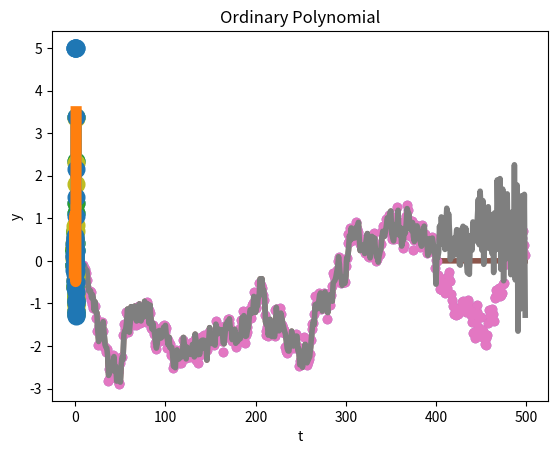

Write the Python code that produced this figure.
# -*- coding: utf-8 -*-
"""ECE595_lecture02_lin_prog.ipynb

Automatically generated by Colaboratory.

Original file is located at
    https://colab.research.google.com/<link-removed>

**Legendre Polynomial vs Ordinary Polynomial**
"""

# Least Squares with Clean Data
import numpy as np
import matplotlib.pyplot as plt
from scipy.special import eval_legendre # Legendre polynomial

N = 50
x = np.linspace(-1,1,N)
a = np.array([-0.001, 0.01, 0.55, 1.5, 1.2])
sigma = 0.2 # standard deviation of the noise
y = a[0] * eval_legendre(0,x) + a[1] * eval_legendre(1,x) + \
  a[2] * eval_legendre(2,x) + a[3] * eval_legendre(3,x) + \
  a[4] * eval_legendre(4,x) + 0.2 * np.random.randn(N)

# legendre polynomial
A_leg = np.column_stack((eval_legendre(0,x), eval_legendre(1,x), \
                     eval_legendre(2,x), eval_legendre(3,x), \
                     eval_legendre(4,x)))

# ordinary polynomial
A_ord = np.column_stack((x**0, x**1, x**2, x**3, x**4))

# legendre polynomial
theta = np.linalg.lstsq(A_leg, y, rcond=None)[0] # do not compute (A^TA)^-1 Yourself!
t = np.linspace(-1,1,200)
yhat = theta[0] * eval_legendre(0,t) + theta[1] * eval_legendre(1,t) + \
        theta[2] * eval_legendre(2,t) + theta[3] * eval_legendre(3,t) + \
        theta[4] * eval_legendre(4,t)

print(theta)

plt.plot(x,y, 'o', markersize=12)
plt.plot(t, yhat, linewidth=8)
plt.title('Legendre Polynomial')
plt.xlabel('t')
plt.ylabel('y')
plt.show()

# ordinary polynomial
theta = np.linalg.lstsq(A_ord, y, rcond=None)[0] # do not compute (X^TX)^-1 Yourself!
yhat = theta[0] * t**0 + theta[1] * t**1 + \
        theta[2] * t**2 + theta[3] * t**3 + \
        theta[4] * t**4

print(theta)

plt.plot(x,y, 'o', markersize=12)
plt.plot(t, yhat, linewidth=8)
plt.title('Ordinary Polynomial')
plt.xlabel('t')
plt.ylabel('y')
plt.show()

"""# **Ill-condition of ordinary polynomial**"""

import numpy as np
import matplotlib.pyplot as plt
from scipy.special import eval_legendre # Legendre polynomial

N = 1000
x = np.linspace(-1,1,N)
d = 10

# legendre polynomial
A_leg = np.column_stack([eval_legendre(i,x) for i in range(d)]) # (N,d)

# ordinary polynomial
A_ord = np.column_stack([x**i for i in range(d)]) # (N,d)

# SVD to look at eigenvalues
_,s_leg,_ = np.linalg.svd(A_leg)
_,s_ord,_ = np.linalg.svd(A_ord)

print(f'Legendre Polynomial Basis Singular values: {s_leg}')
print(f'Ordinary Polynomial Basis Singular values: {s_ord}')

"""**Auto-Regressive Model**"""

import numpy as np
import matplotlib.pyplot as plt
from scipy.linalg import toeplitz

N     = 500
y     = np.cumsum(0.2*np.random.randn(N)) + 0.05*np.random.randn(N)

L     = 100 # y_n = y_n-1 + y_n-2 + ... + y_n-100
c     = np.hstack((0, y[0:400-1])) # y[0:400]
r     = np.zeros(L) # [0,0,...,0]
A     = toeplitz(c,r) # [399,100]
# [y_0, 0, 0, 0, ..., 0]
# [y_1, y_0, 0, ..., 0]
# ...
# [y_N-1, y_N-2, ...., y_N-100]
theta = np.linalg.lstsq(A, y[0:400], rcond=None)[0]

yhat        = np.zeros(N)
yhat[0:400] = np.dot(A, theta)

plt.plot(y, 'o')
plt.plot(yhat,linewidth=4)

for i in range(400,500):
  yhat[i] = np.dot(yhat[i-L:i], theta)

plt.plot(y, 'o')
plt.plot(yhat,linewidth=4)

"""**Outliers**"""

# Least Squares with clean data
import numpy as np
import matplotlib.pyplot as plt
from scipy.special import eval_legendre

N = 50
x = np.linspace(-1,1,N)
a = np.array([-0.001, 0.01, 0.55, 1.5, 1.2])
y = a[0]*eval_legendre(0,x) + a[1]*eval_legendre(1,x) + \
  a[2]*eval_legendre(2,x) + a[3]*eval_legendre(3,x) + \
  a[4]*eval_legendre(4,x) + 0.2*np.random.randn(N)

X = np.column_stack((eval_legendre(0,x), eval_legendre(1,x), \
                     eval_legendre(2,x), eval_legendre(3,x), \
                     eval_legendre(4,x)))
theta = np.linalg.lstsq(X, y, rcond=None)[0]
t     = np.linspace(-1, 1, 200);
yhat  = theta[0]*eval_legendre(0,t) + theta[1]*eval_legendre(1,t) + \
        theta[2]*eval_legendre(2,t) + theta[3]*eval_legendre(3,t) + \
        theta[4]*eval_legendre(4,t)
plt.plot(x,y,'o',markersize=12)
plt.plot(t,yhat, linewidth=8)
plt.show()

# Least squares with outliers
import numpy as np
import matplotlib.pyplot as plt
from scipy.special import eval_legendre

N = 50
x = np.linspace(-1,1,N)
a = np.array([-0.001, 0.01, 0.55, 1.5, 1.2])
y = a[0]*eval_legendre(0,x) + a[1]*eval_legendre(1,x) + \
    a[2]*eval_legendre(2,x) + a[3]*eval_legendre(3,x) + \
    a[4]*eval_legendre(4,x) + 0.2*np.random.randn(N)
idx = [10,16,23,37,45]    # Outlier locations
y[idx] = 5                # Outlier values

X = np.column_stack((np.ones(N), x, x**2, x**3, x**4))
beta = np.linalg.lstsq(X, y, rcond=None)[0]
t    = np.linspace(-1, 1, 200);
yhat = beta[0]*np.ones(200) + beta[1]*t + beta[2]*t**2 + beta[3]*t**3 + beta[4]*t**4
plt.plot(x,y,'o',markersize=12)
plt.plot(t,yhat, linewidth=8)
plt.show()

# Linear Programming
import numpy as np
import matplotlib.pyplot as plt
from scipy.special import eval_legendre
from scipy.optimize import linprog

N = 50
x = np.linspace(-1,1,N)
a = np.array([-0.001, 0.01, 0.55, 1.5, 1.2])
y = a[0]*eval_legendre(0,x) + a[1]*eval_legendre(1,x) + \
    a[2]*eval_legendre(2,x) + a[3]*eval_legendre(3,x) + \
    a[4]*eval_legendre(4,x) + 0.2*np.random.randn(N)
idx = [10,16,23,37,45]    # Outlier locations
y[idx] = 5                # Outlier values

## For homework 1, Problem 3